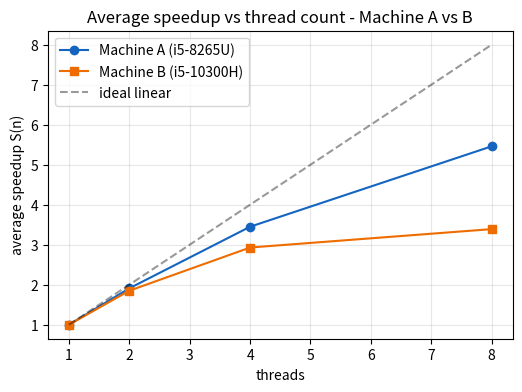
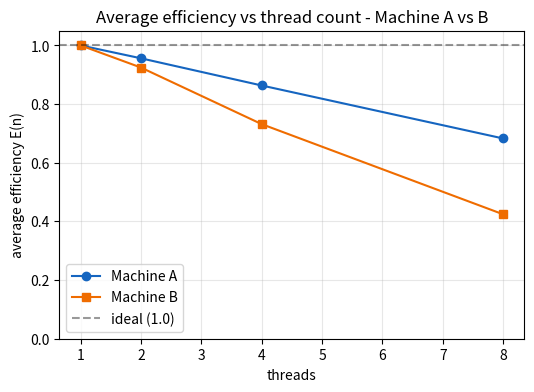
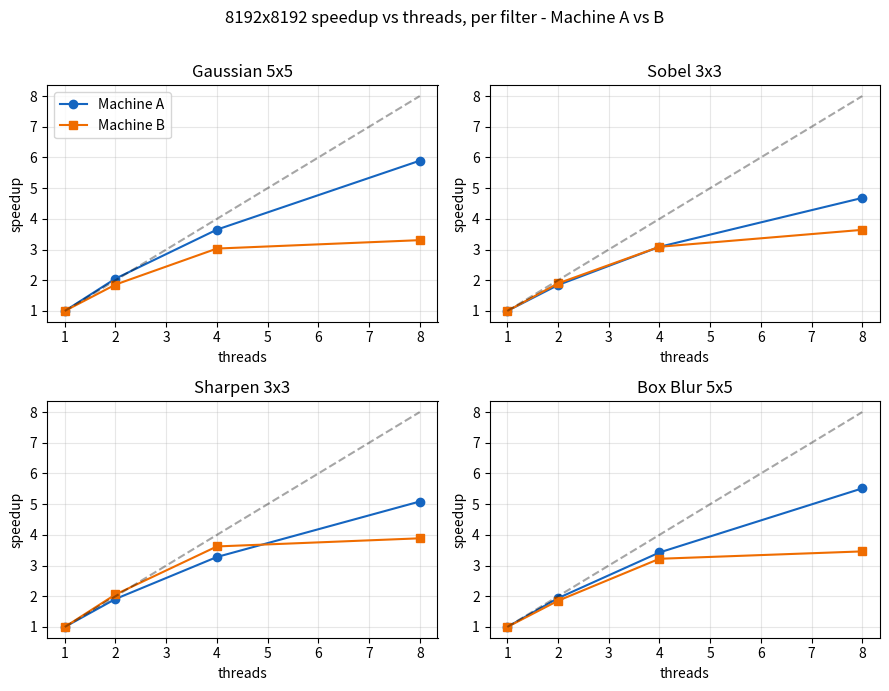
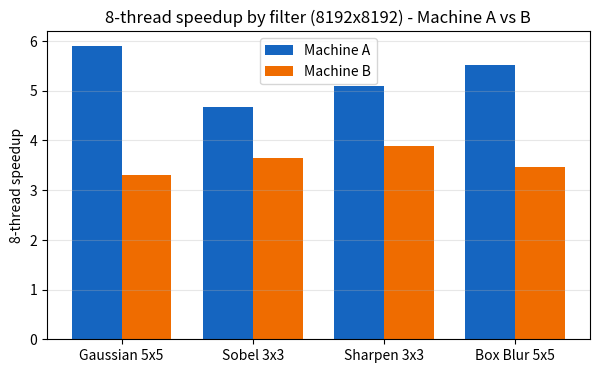
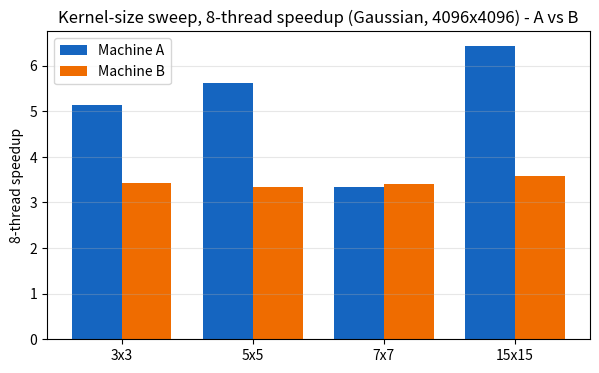
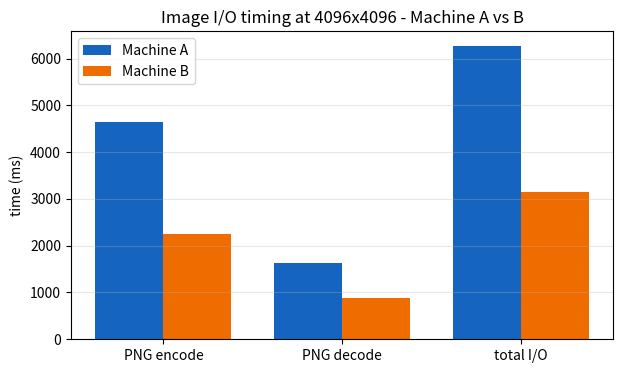

Recreate these plots in Python, in order.
"""
Two-machine performance comparison charts (Machine A vs Machine B).

Generates the Machine A vs Machine B comparison figures used in the performance
analysis. Machine A = Intel Core i5-8265U (4C/8T), Machine B = Intel Core i5-10300H
(4C/8T). Values are the measured benchmark results from both laptops.

Usage:  python analysis/plot_two_machines.py   ->   writes results/cmp_*.png
"""
import os
import numpy as np
import matplotlib
matplotlib.use("Agg")
import matplotlib.pyplot as plt

R = "results"
os.makedirs(R, exist_ok=True)

# ---- measured data ----
threads = [1, 2, 4, 8]
avgA_sp = [1.00, 1.91, 3.45, 5.46]
avgB_sp = [1.00, 1.85, 2.93, 3.39]
avgA_ef = [1.0000, 0.9560, 0.8633, 0.6826]
avgB_ef = [1.0000, 0.9245, 0.7315, 0.4240]

FILTERS = ["Gaussian 5x5", "Sobel 3x3", "Sharpen 3x3", "Box Blur 5x5"]

# execution times (ms) on the 8192x8192 image, threads = 1,2,4,8
A8192 = {
    "Gaussian 5x5": [12565.763, 6114.581, 3442.287, 2131.577],
    "Sobel 3x3":    [6442.484, 3493.382, 2085.753, 1375.969],
    "Sharpen 3x3":  [4734.202, 2475.791, 1443.502, 930.618],
    "Box Blur 5x5": [12071.988, 6229.966, 3523.160, 2189.088],
}
B8192 = {
    "Gaussian 5x5": [5073.260, 2728.007, 1672.623, 1534.157],
    "Sobel 3x3":    [4193.154, 2208.909, 1356.646, 1151.114],
    "Sharpen 3x3":  [2741.640, 1331.155, 756.692, 705.125],
    "Box Blur 5x5": [5043.961, 2721.109, 1565.686, 1456.987],
}

A8t_8192 = [5.90, 4.68, 5.09, 5.51]   # 8-thread speedup at 8192x8192
B8t_8192 = [3.31, 3.64, 3.89, 3.46]

ksizes = [3, 5, 7, 15]
A_k8 = [5.14, 5.61, 3.34, 6.43]       # kernel-sweep 8-thread speedup (4096x4096)
B_k8 = [3.42, 3.34, 3.41, 3.57]

ioA = [4648, 1621, 6269]              # PNG encode, decode, total (4096x4096)
ioB = [2257, 889, 3146]

CA, CB = "#1565c0", "#ef6c00"         # Machine A / Machine B colours
W = 0.38


def speedup(times):
    return [times[0] / t for t in times]


# 1) average speedup vs threads
plt.figure(figsize=(6, 4))
plt.plot(threads, avgA_sp, "o-", color=CA, label="Machine A (i5-8265U)")
plt.plot(threads, avgB_sp, "s-", color=CB, label="Machine B (i5-10300H)")
plt.plot(threads, threads, "k--", alpha=0.4, label="ideal linear")
plt.xlabel("threads"); plt.ylabel("average speedup S(n)")
plt.title("Average speedup vs thread count - Machine A vs B")
plt.legend(); plt.grid(True, alpha=0.3)
plt.savefig(f"{R}/cmp_avg_speedup.png", dpi=130, bbox_inches="tight"); plt.close()

# 2) average efficiency vs threads
plt.figure(figsize=(6, 4))
plt.plot(threads, avgA_ef, "o-", color=CA, label="Machine A")
plt.plot(threads, avgB_ef, "s-", color=CB, label="Machine B")
plt.axhline(1.0, color="k", ls="--", alpha=0.4, label="ideal (1.0)")
plt.xlabel("threads"); plt.ylabel("average efficiency E(n)")
plt.title("Average efficiency vs thread count - Machine A vs B")
plt.legend(); plt.grid(True, alpha=0.3); plt.ylim(0, 1.05)
plt.savefig(f"{R}/cmp_avg_efficiency.png", dpi=130, bbox_inches="tight"); plt.close()

# 3) 8192x8192 speedup vs threads, per filter (2x2 panels)
fig, axes = plt.subplots(2, 2, figsize=(9, 7))
for ax, f in zip(axes.flat, FILTERS):
    ax.plot(threads, speedup(A8192[f]), "o-", color=CA, label="Machine A")
    ax.plot(threads, speedup(B8192[f]), "s-", color=CB, label="Machine B")
    ax.plot(threads, threads, "k--", alpha=0.35)
    ax.set_title(f); ax.set_xlabel("threads"); ax.set_ylabel("speedup")
    ax.grid(True, alpha=0.3)
axes.flat[0].legend()
fig.suptitle("8192x8192 speedup vs threads, per filter - Machine A vs B")
fig.tight_layout(rect=[0, 0, 1, 0.97])
fig.savefig(f"{R}/cmp_8192_scaling.png", dpi=130, bbox_inches="tight"); plt.close(fig)

# 4) 8-thread speedup by filter at 8192x8192 (grouped bar)
x = np.arange(len(FILTERS))
plt.figure(figsize=(7, 4))
plt.bar(x - W/2, A8t_8192, W, color=CA, label="Machine A")
plt.bar(x + W/2, B8t_8192, W, color=CB, label="Machine B")
plt.xticks(x, FILTERS); plt.ylabel("8-thread speedup")
plt.title("8-thread speedup by filter (8192x8192) - Machine A vs B")
plt.legend(); plt.grid(True, axis="y", alpha=0.3)
plt.savefig(f"{R}/cmp_8t_filter_bar.png", dpi=130, bbox_inches="tight"); plt.close()

# 5) kernel-size sweep, 8-thread speedup (grouped bar)
x = np.arange(len(ksizes))
plt.figure(figsize=(7, 4))
plt.bar(x - W/2, A_k8, W, color=CA, label="Machine A")
plt.bar(x + W/2, B_k8, W, color=CB, label="Machine B")
plt.xticks(x, [f"{k}x{k}" for k in ksizes]); plt.ylabel("8-thread speedup")
plt.title("Kernel-size sweep, 8-thread speedup (Gaussian, 4096x4096) - A vs B")
plt.legend(); plt.grid(True, axis="y", alpha=0.3)
plt.savefig(f"{R}/cmp_kernel_sweep.png", dpi=130, bbox_inches="tight"); plt.close()

# 6) image I/O timing (grouped bar)
labels = ["PNG encode", "PNG decode", "total I/O"]
x = np.arange(len(labels))
plt.figure(figsize=(7, 4))
plt.bar(x - W/2, ioA, W, color=CA, label="Machine A")
plt.bar(x + W/2, ioB, W, color=CB, label="Machine B")
plt.xticks(x, labels); plt.ylabel("time (ms)")
plt.title("Image I/O timing at 4096x4096 - Machine A vs B")
plt.legend(); plt.grid(True, axis="y", alpha=0.3)
plt.savefig(f"{R}/cmp_io.png", dpi=130, bbox_inches="tight"); plt.close()

print("Two-machine comparison charts written to results/cmp_*.png")
